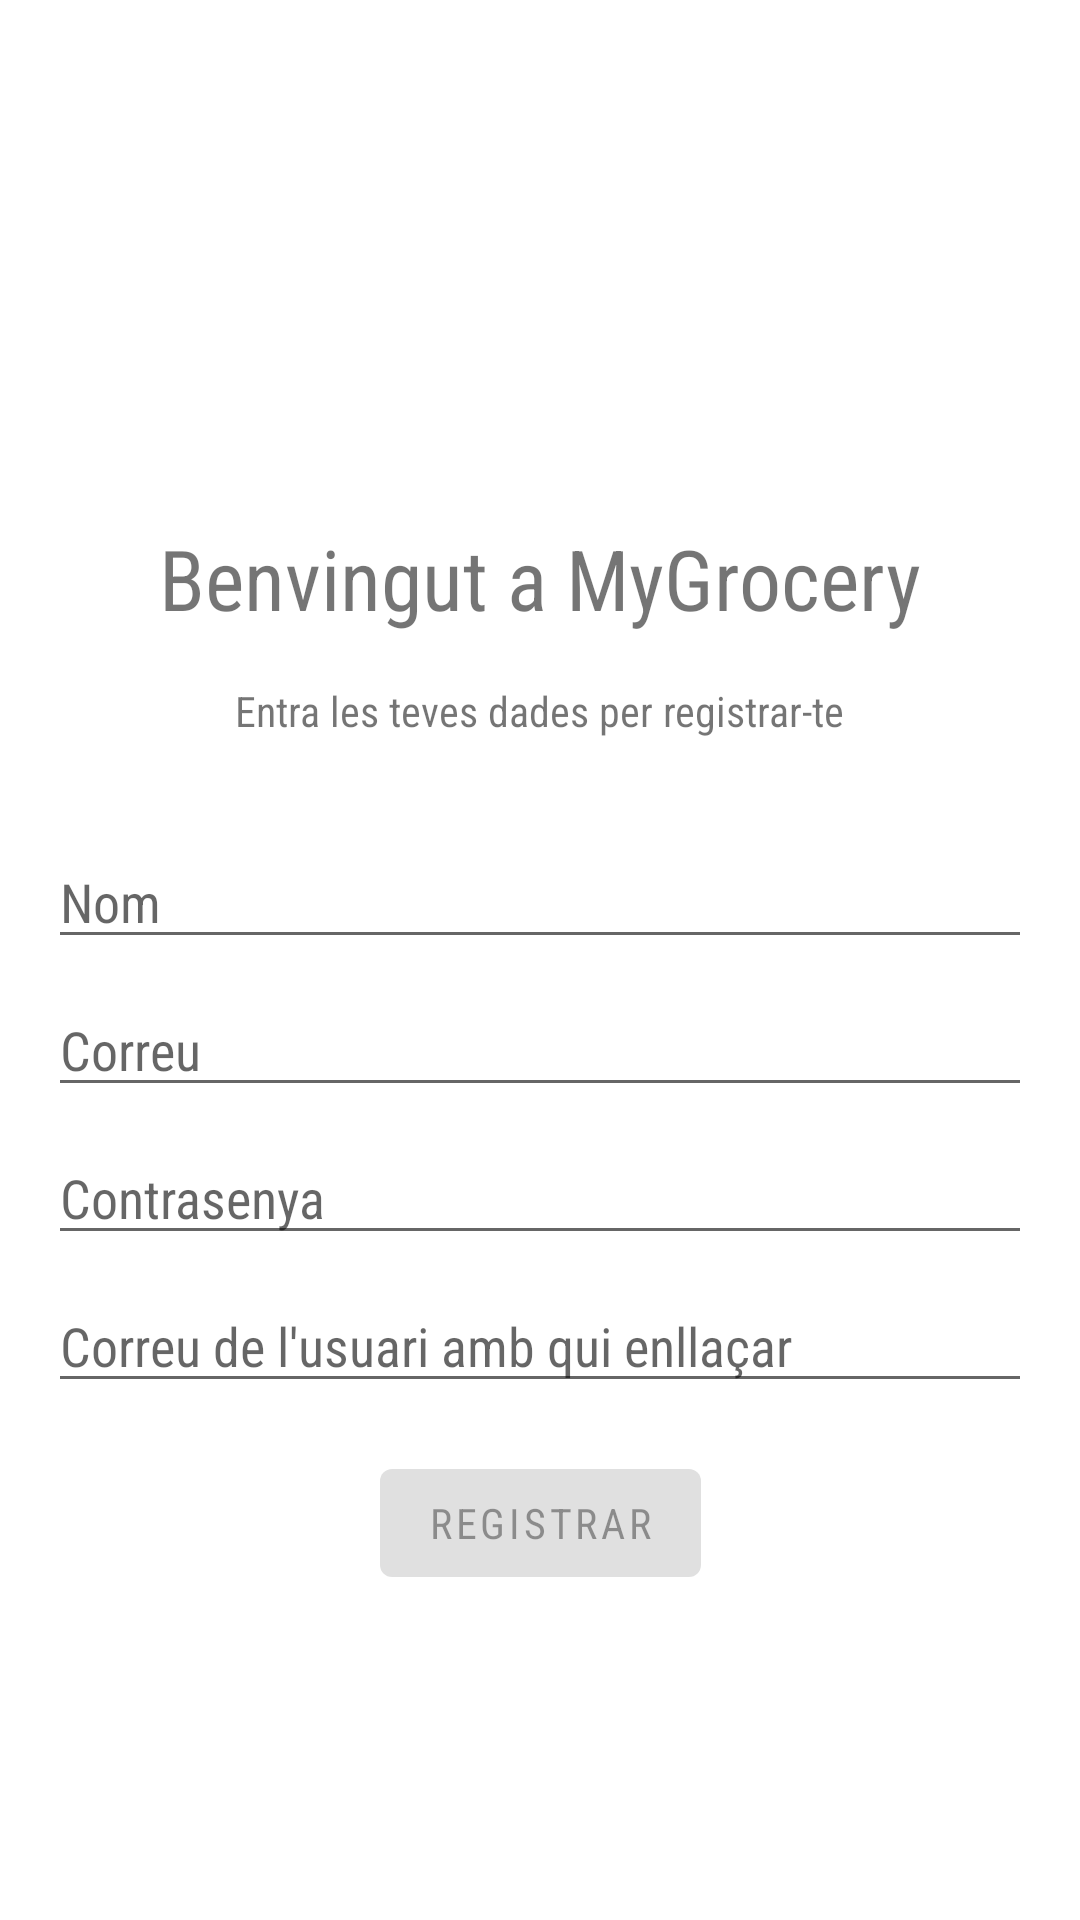

The Android layout XML behind this screen, and the referenced resources:
<!-- AndroidManifest.xml: application theme AppTheme -->
<!-- res/layout/fragment_signin.xml -->
<?xml version="1.0" encoding="utf-8"?>
<ScrollView
    xmlns:android="http://schemas.android.com/apk/res/android"
    xmlns:app="http://schemas.android.com/apk/res-auto"
    xmlns:tools="http://schemas.android.com/tools"
    android:layout_width="match_parent"
    android:layout_height="match_parent">

    <androidx.constraintlayout.widget.ConstraintLayout
        android:layout_width="match_parent"
        android:layout_height="0dp"
        app:layout_constraintBottom_toBottomOf="parent"
        app:layout_constraintEnd_toEndOf="parent"
        app:layout_constraintStart_toStartOf="parent"
        app:layout_constraintTop_toTopOf="parent">

        <ImageView
            android:id="@+id/imageView2"
            android:layout_width="150dp"
            android:layout_height="150dp"
            android:layout_marginStart="8dp"
            android:layout_marginTop="8dp"
            android:layout_marginEnd="8dp"
            android:src="@drawable/ic_grocery"
            android:tint="@color/colorPrimaryDark"
            app:layout_constraintEnd_toEndOf="parent"
            app:layout_constraintStart_toStartOf="parent"
            app:layout_constraintTop_toTopOf="parent"
            tools:ignore="ContentDescription" />

        <TextView
            android:id="@+id/textView2"
            android:layout_width="wrap_content"
            android:layout_height="wrap_content"
            android:layout_marginStart="8dp"
            android:layout_marginTop="16dp"
            android:layout_marginEnd="8dp"
            android:text="@string/login_title"
            android:textSize="28sp"
            app:layout_constraintEnd_toEndOf="parent"
            app:layout_constraintStart_toStartOf="parent"
            app:layout_constraintTop_toBottomOf="@+id/imageView2" />

        <TextView
            android:id="@+id/textView"
            android:layout_width="wrap_content"
            android:layout_height="wrap_content"
            android:layout_marginStart="8dp"
            android:layout_marginTop="16dp"
            android:layout_marginEnd="8dp"
            android:text="@string/prompt_login_subtitle"
            app:layout_constraintEnd_toEndOf="parent"
            app:layout_constraintStart_toStartOf="parent"
            app:layout_constraintTop_toBottomOf="@+id/textView2" />

        <LinearLayout
            android:id="@+id/inputsLayout"
            android:layout_width="match_parent"
            android:layout_height="wrap_content"
            android:layout_marginStart="16dp"
            android:layout_marginTop="32dp"
            android:layout_marginEnd="16dp"
            android:orientation="vertical"
            app:layout_constraintEnd_toEndOf="parent"
            app:layout_constraintStart_toStartOf="parent"
            app:layout_constraintTop_toBottomOf="@+id/textView">

            <EditText
                android:id="@+id/username"
                android:layout_width="match_parent"
                android:layout_height="wrap_content"
                android:hint="@string/prompt_username"
                android:inputType="textEmailAddress"
                android:selectAllOnFocus="true"
                tools:ignore="Autofill" />

            <EditText
                android:id="@+id/email"
                android:layout_width="match_parent"
                android:layout_height="wrap_content"
                android:layout_marginTop="8dp"
                android:hint="@string/prompt_email"
                android:inputType="textEmailAddress"
                android:selectAllOnFocus="true"
                tools:ignore="Autofill" />

            <EditText
                android:id="@+id/password"
                android:layout_width="match_parent"
                android:layout_height="wrap_content"
                android:layout_marginTop="8dp"
                android:hint="@string/prompt_password"
                android:inputType="textPassword"
                android:selectAllOnFocus="true"
                tools:ignore="Autofill" />

            <EditText
                android:id="@+id/defaultTarget"
                android:layout_width="match_parent"
                android:layout_height="wrap_content"
                android:layout_marginTop="8dp"
                android:hint="@string/prompt_default_target_email"
                android:imeActionLabel="@string/action_sign_in_short"
                android:imeOptions="actionDone"
                android:inputType="textEmailAddress"
                android:selectAllOnFocus="true"
                tools:ignore="Autofill" />

        </LinearLayout>


        <Button
            android:id="@+id/login"
            android:layout_width="wrap_content"
            android:layout_height="wrap_content"
            android:layout_marginTop="16dp"
            android:layout_marginBottom="8dp"
            android:enabled="false"
            android:text="@string/action_sign_in"
            app:layout_constraintBottom_toBottomOf="parent"
            app:layout_constraintEnd_toEndOf="parent"
            app:layout_constraintStart_toStartOf="parent"
            app:layout_constraintTop_toBottomOf="@+id/inputsLayout" />

        <ProgressBar
            android:id="@+id/loading"
            android:layout_width="wrap_content"
            android:layout_height="wrap_content"
            android:visibility="gone"
            app:layout_constraintBottom_toTopOf="@id/login"
            app:layout_constraintEnd_toEndOf="parent"
            app:layout_constraintStart_toStartOf="parent"
            app:layout_constraintTop_toBottomOf="@+id/textView" />

    </androidx.constraintlayout.widget.ConstraintLayout>
</ScrollView>
<!-- resources referenced by this layout -->
<resources>
  <color name="colorPrimaryDark">#B71C1C</color>
  <string name="action_sign_in">Registrar</string>
  <string name="action_sign_in_short">Sign in</string>
  <string name="login_title">Benvingut a MyGrocery</string>
  <string name="prompt_default_target_email">Correu de l\'usuari amb qui enllaçar</string>
  <string name="prompt_email">Correu</string>
  <string name="prompt_login_subtitle">Entra les teves dades per registrar-te</string>
  <string name="prompt_password">Contrasenya</string>
  <string name="prompt_username">Nom</string>
  <style name="AppTheme" parent="Theme.MaterialComponents.Light.DarkActionBar">
          
          <item name="android:windowActivityTransitions">true</item>
          <item name="colorPrimary">@color/colorPrimary</item>
          <item name="colorPrimaryDark">@color/colorPrimaryDark</item>
          <item name="colorAccent">@color/colorAccent</item>
          <item name="android:fontFamily">sans-serif-condensed</item>
          <item name="bottomSheetDialogTheme">@style/AppBottomSheetDialogTheme</item>
      </style>
  <color name="colorPrimary">#B71C1C</color>
  <color name="colorAccent">#B71C1C</color>
  <style name="AppBottomSheetDialogTheme" parent="Theme.Design.Light.BottomSheetDialog">
          <item name="bottomSheetStyle">@style/AppModalStyle</item>
      </style>
  <style name="AppModalStyle" parent="Widget.Design.BottomSheet.Modal">
          <item name="android:background">@drawable/dialog_background_rounded</item>
      </style>
  <!-- drawable dialog_background_rounded (drawable-v24) -->
  <?xml version="1.0" encoding="utf-8"?>
  <shape xmlns:android="http://schemas.android.com/apk/res/android">
      <size
          android:width="200dp"
          android:height="200dp"/>
      <solid
          android:color="@android:color/white"/>
      
      
  
      <corners
          android:radius="32.5dp"/>
      <padding
          android:left="10dp"
          android:top="10dp"
          android:right="10dp"
          android:bottom="10dp"/>
  </shape>
</resources>
